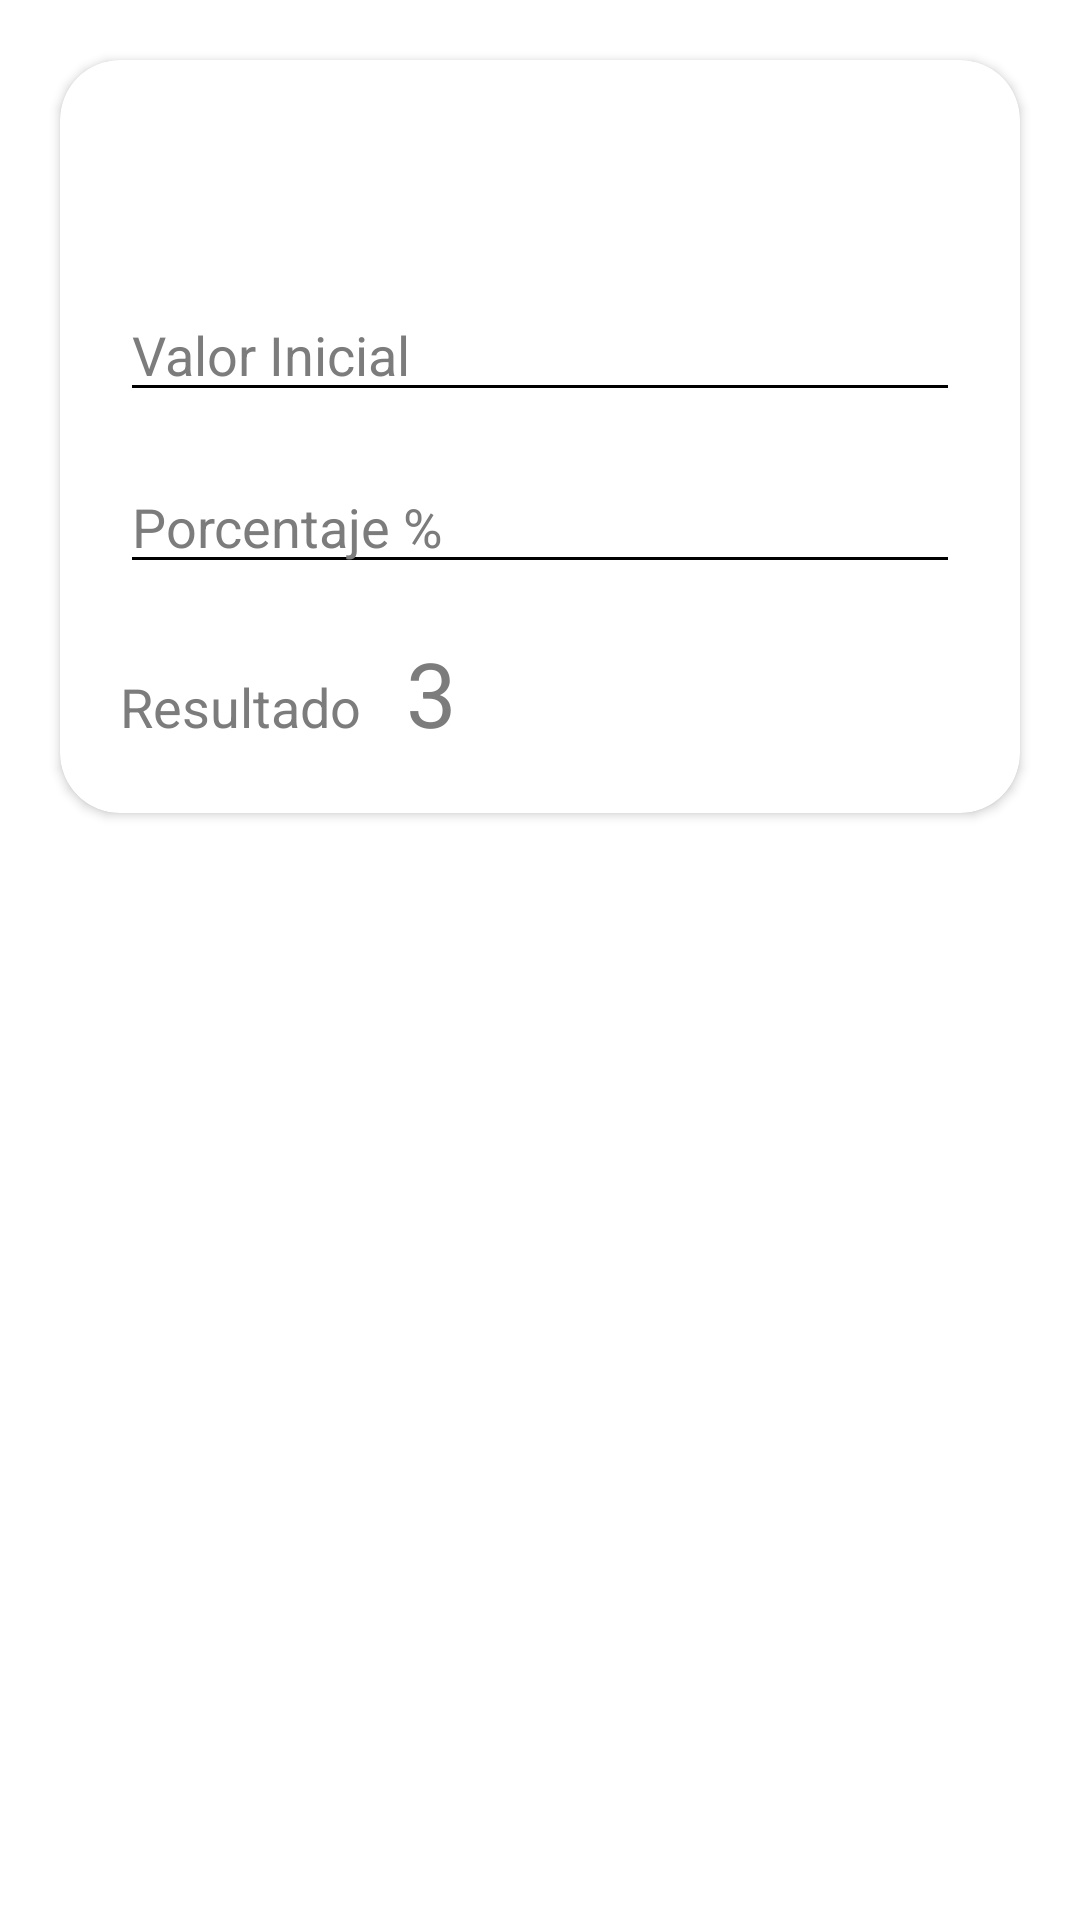

Android layout source for this screen:
<!-- AndroidManifest.xml: application theme Theme.AppCompat.Light.NoActionBar -->
<!-- res/layout/fragment_tab.xml -->
<RelativeLayout xmlns:android="http://schemas.android.com/apk/res/android"
    android:layout_width="match_parent"
    android:layout_height="match_parent"
    xmlns:app="http://schemas.android.com/apk/res-auto"
    android:orientation="vertical"
    android:background="@color/white">

    <androidx.cardview.widget.CardView
        android:layout_width="wrap_content"
        android:layout_height="wrap_content"
        android:layout_centerHorizontal="true"
        android:layout_margin="20dp"
        android:layout_marginStart="10dp"
        android:layout_marginEnd="10dp"
        android:layout_marginBottom="10dp"
        app:cardCornerRadius="20dp">

        <RelativeLayout
            android:id="@+id/pathRelative"
            android:layout_width="match_parent"
            android:layout_height="wrap_content"
            android:padding="20dp">

            <androidx.appcompat.widget.LinearLayoutCompat
                android:id="@+id/line1"
                android:layout_width="match_parent"
                android:layout_height="wrap_content"
                android:gravity="end">

                <Spinner
                    android:id="@+id/spinnerFormat"
                    android:layout_width="wrap_content"
                    android:layout_height="40dp"
                    android:background="@drawable/spinner_background"
                    android:spinnerMode="dialog" />

            </androidx.appcompat.widget.LinearLayoutCompat>

            <EditText
                android:id="@+id/edtInitialValue"
                android:layout_width="match_parent"
                android:layout_height="wrap_content"
                android:layout_below="@id/line1"
                android:layout_marginTop="16dp"
                android:hint="@string/valor_inicial"
                android:inputType="numberDecimal"
                android:textColorHint="@color/silver"
                android:backgroundTint="@color/black"/>

            <EditText
                android:id="@+id/edtPercentage"
                android:layout_width="match_parent"
                android:layout_height="wrap_content"
                android:layout_below="@id/edtInitialValue"
                android:layout_marginTop="16dp"
                android:hint="@string/porcentaje"
                android:inputType="numberDecimal"
                android:textColorHint="@color/silver"
                android:backgroundTint="@color/black" />

            <androidx.appcompat.widget.LinearLayoutCompat
                android:layout_width="wrap_content"
                android:layout_height="wrap_content"
                android:layout_below="@id/edtPercentage"
                android:layout_marginTop="16dp"
                android:orientation="horizontal">

                <TextView
                    android:layout_width="wrap_content"
                    android:layout_height="wrap_content"
                    android:textColor="@color/silver"
                    android:textSize="18sp"
                    android:text="@string/resultado"/>

                <TextView
                    android:id="@+id/tvResult"
                    android:layout_width="wrap_content"
                    android:layout_height="wrap_content"
                    android:layout_marginStart="15dp"
                    android:textColor="@color/silver"
                    android:textSize="30sp"
                    android:text="3"/>

            </androidx.appcompat.widget.LinearLayoutCompat>

        </RelativeLayout>
    </androidx.cardview.widget.CardView>


</RelativeLayout>
<!-- resources referenced by this layout -->
<resources>
  <color name="black">#FF000000</color>
  <color name="silver">#7C7C7C</color>
  <color name="white">#FFFFFFFF</color>
  <!-- drawable spinner_background (drawable) -->
  <?xml version="1.0" encoding="utf-8"?>
  <layer-list xmlns:android="http://schemas.android.com/apk/res/android">
  
      
      <item>
          <shape>
              <solid android:color="#FCF6F6" />
              <stroke android:color="#808080" android:width="1dp" />
              <corners android:radius="20dp" />
          </shape>
      </item>
  
      
      <item android:drawable="@android:color/transparent" />
  </layer-list>
  <string name="porcentaje">Porcentaje %</string>
  <string name="resultado">Resultado</string>
  <string name="valor_inicial">Valor Inicial</string>
</resources>
